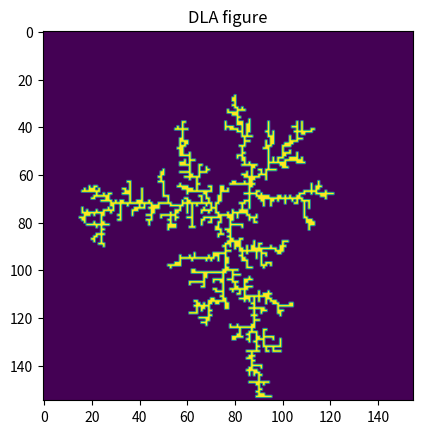
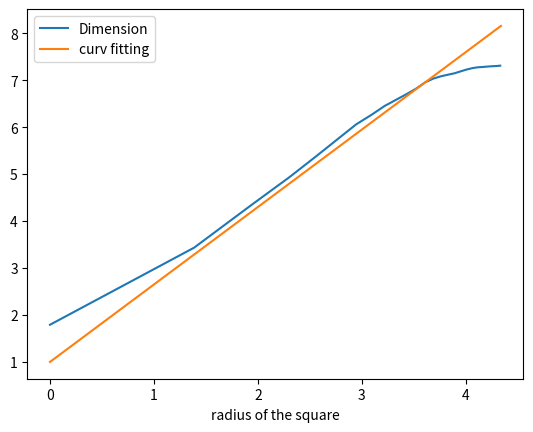

These figures' Python source, in order:
import numpy as np
import matplotlib.pyplot as plt

def dla_statistic(A,n):
    rlist = np.arange(1,(n//2),3)
    dlist = np.empty_like(rlist)
    f = rlist.size
    m = 0

    while (m<f):
        Mat = A[n//2-rlist[m]:n//2+rlist[m]+1,n//2-rlist[m]:n//2+rlist[m]+1]
        dlist[m] = np.sum(Mat)

        m += 1

    return rlist,dlist

def dla_run(A,n,eta = 1):
    ## start
    s = np.random.randint(1,4)
    if s == 1:
        r = 1; c = np.random.randint(1,n-2) 
    elif s == 2:
        r = n-2;c = np.random.randint(1,n-2)
    elif s == 3:
        r = np.random.randint(1,n-2); c = 1
    else:
        r = np.random.randint(1,n-2); c = n-2

    ## run
    while (1):
        if (A[r+1,c] or A[r-1,c] or A[r,c+1] or A[r,c-1]) and (np.random.random() <= eta):
            A[r,c] = 1
            return A
        p = np.random.random()
        if p <= 0.25:
            r += 1
        elif p <= 0.5:
            r -= 1
        elif p <= 0.75:
            c += 1
        else:
            c -= 1

        # restart
        if r == 0 or r == n-1 or c == 0 or c==n-1:
            s = np.random.random()
            if s <= 0.25:
                r = 1; c = np.random.randint(1,n-2) 
            elif s <= 0.5:
                r = n-2;c = np.random.randint(1,n-2)
            elif s <= 0.75:
                r = np.random.randint(1,n-2); c = 1
            else:
                r = np.random.randint(1,n-2); c = n-2
            
def dla_calculate(n,Num,eta = 1):
    ## users set 
    # n -- simulation dimension 
    # Num -- number of total particle input
    # eta -- DLA stickness parameter

    ## start
    A = np.zeros([n,n],dtype = int)
    A[n//2,n//2] = 1

    ## run
    while (Num):    
        # run dla_
        dla_run(A,n,eta)
        Num -= 1

    A = A > 0 # reshape
    return A

def dla_main():
    ## users set
    n = 155 # -- simulation dimension 
    Num = 1500 #-- number of total particle input
    eta  = 1 #-- DLA stickness parameter

    A = dla_calculate(n,Num,eta)

    ## statistic
    rlist, dlist = dla_statistic(A,n)

    ## figure
    plt.figure(1)
    plt.imshow(A)
    plt.title("DLA figure")
    plt.show()

    plt.figure(2)
    rr = np.linspace(0,np.log(n/2-1),500)
    plt.plot(np.log(rlist),np.log(dlist),label = "Dimension")
    plt.plot(rr,1+rr*1.65,label = "curv fitting")
    plt.legend()
    plt.xlabel("radius of the square")
    plt.show()

if __name__ == "__main__":
    dla_main()
